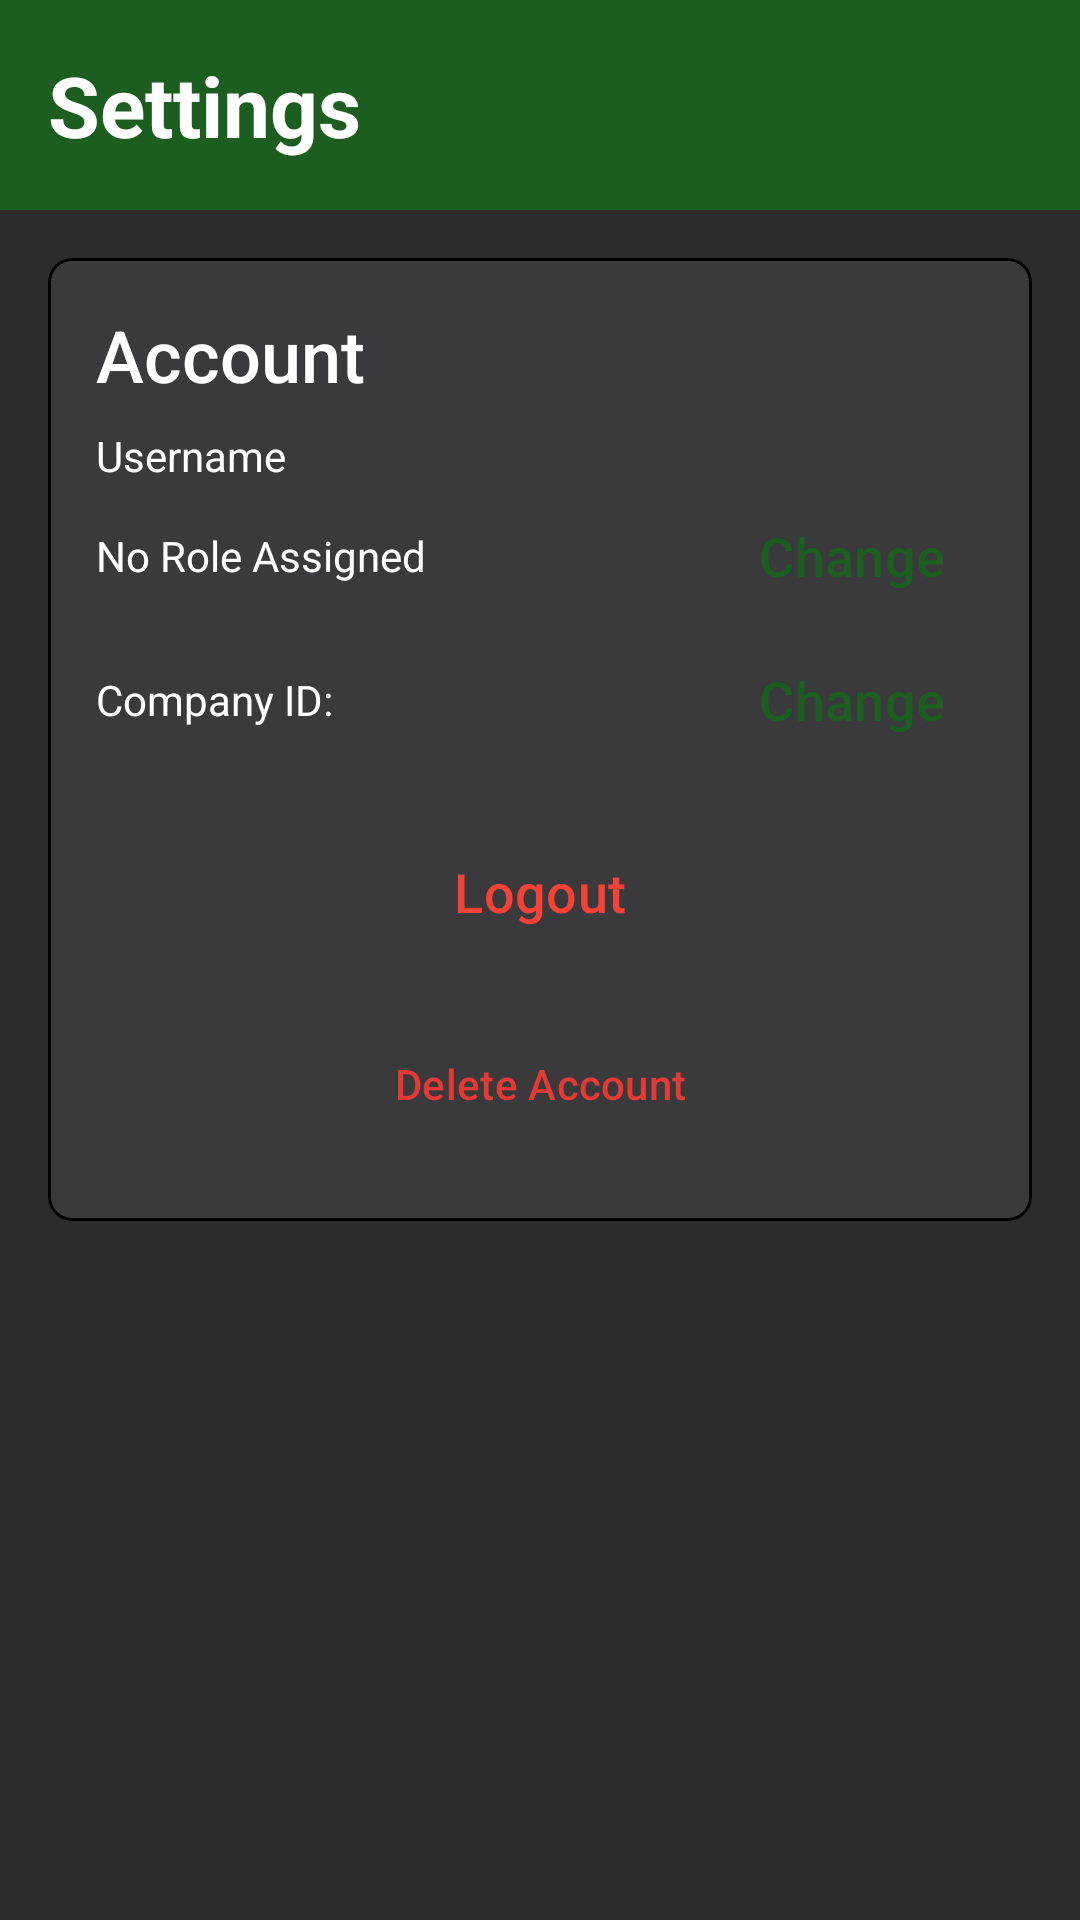

Write the Android layout XML for this screen, with the resource values it uses.
<!-- AndroidManifest.xml: application theme Theme.CtrlAltElite -->
<!-- res/layout/activity_settings.xml -->
<?xml version="1.0" encoding="utf-8"?>
<androidx.constraintlayout.widget.ConstraintLayout xmlns:android="http://schemas.android.com/apk/res/android"
    xmlns:app="http://schemas.android.com/apk/res-auto"
    xmlns:tools="http://schemas.android.com/tools"
    android:id="@+id/main"
    android:layout_width="match_parent"
    android:layout_height="match_parent"
    android:background="@color/background_dark"
    tools:context=".SettingsActivity">

    <View
        android:id="@+id/header_bg"
        android:layout_width="match_parent"
        android:layout_height="70dp"
        android:background="@color/header_green"
        app:layout_constraintTop_toTopOf="parent" />

    <TextView
        android:id="@+id/textView2"
        android:layout_width="wrap_content"
        android:layout_height="wrap_content"
        android:layout_marginStart="16dp"
        android:text="@string/settings_header"
        android:textColor="@color/white"
        android:textSize="28sp"
        android:textStyle="bold"
        app:layout_constraintBottom_toBottomOf="@id/header_bg"
        app:layout_constraintStart_toStartOf="parent"
        app:layout_constraintTop_toTopOf="@id/header_bg" />

    <LinearLayout
        android:layout_width="match_parent"
        android:layout_height="0dp"
        android:orientation="vertical"
        android:padding="16dp"
        app:layout_constraintBottom_toBottomOf="parent"
        app:layout_constraintTop_toBottomOf="@+id/header_bg">

        
        <com.google.android.material.card.MaterialCardView
            android:layout_width="match_parent"
            android:layout_height="wrap_content"
            app:cardBackgroundColor="@color/card_background"
            app:cardCornerRadius="8dp"
            app:cardElevation="0dp"
            app:strokeColor="@color/black"
            app:strokeWidth="1dp">

            <LinearLayout
                android:layout_width="match_parent"
                android:layout_height="321dp"
                android:orientation="vertical"
                android:padding="16dp">

                <TextView
                    android:id="@+id/textView6"
                    android:layout_width="wrap_content"
                    android:layout_height="wrap_content"
                    android:fontFamily="sans-serif-medium"
                    android:text="@string/settings_account_section"
                    android:textColor="@color/white"
                    android:textSize="24sp" />

                <TextView
                    android:id="@+id/textView3"
                    android:layout_width="match_parent"
                    android:layout_height="wrap_content"
                    android:layout_marginTop="8dp"
                    android:text="@string/settings_username"
                    android:textColor="@color/white"
                    android:textSize="14sp" />

                <LinearLayout
                    android:layout_width="match_parent"
                    android:layout_height="wrap_content"
                    android:gravity="center_vertical"
                    android:orientation="horizontal">

                    <TextView
                        android:id="@+id/textView4"
                        android:layout_width="0dp"
                        android:layout_height="wrap_content"
                        android:layout_weight="1"
                        android:text="@string/settings_role"
                        android:textColor="@color/white"
                        android:textSize="14sp" />

                    <Button
                        android:id="@+id/changeRoleButton"
                        style="@style/Widget.Material3.Button.TextButton"
                        android:layout_width="wrap_content"
                        android:layout_height="wrap_content"
                        android:text="@string/settings_change"
                        android:textColor="@color/accent_green"
                        android:textSize="18sp" />
                </LinearLayout>

                <LinearLayout
                    android:layout_width="match_parent"
                    android:layout_height="wrap_content"
                    android:layout_marginTop="0dp"
                    android:gravity="center_vertical"
                    android:orientation="horizontal">

                    <TextView
                        android:id="@+id/settingsFarmPin"
                        android:layout_width="0dp"
                        android:layout_height="wrap_content"
                        android:layout_weight="1"
                        android:text="Company ID: "
                        android:textColor="@color/white"
                        android:textSize="14sp" />

                    <Button
                        android:id="@+id/changeCompanyIdButton"
                        style="@style/Widget.Material3.Button.TextButton"
                        android:layout_width="wrap_content"
                        android:layout_height="wrap_content"
                        android:text="@string/settings_change"
                        android:textColor="@color/accent_green"
                        android:textSize="18sp" />
                </LinearLayout>

                <Button
                    android:id="@+id/signOutButton"
                    style="@style/Widget.Material3.Button.TextButton"
                    android:layout_width="match_parent"
                    android:layout_height="wrap_content"
                    android:layout_marginTop="16dp"
                    android:text="@string/settings_logout"
                    android:textColor="#F44336"
                    android:textSize="18sp" />

                <Button
                    android:id="@+id/removeButton"
                    style="@style/Widget.Material3.Button.TextButton"
                    android:layout_width="match_parent"
                    android:layout_height="wrap_content"
                    android:layout_marginTop="16dp"
                    android:text="@string/settings_remove"
                    android:textColor="@color/remove_red"
                    android:textSize="14sp" />
            </LinearLayout>
        </com.google.android.material.card.MaterialCardView>

    </LinearLayout>

</androidx.constraintlayout.widget.ConstraintLayout>
<!-- resources referenced by this layout -->
<resources>
  <color name="accent_green">#1B5E20</color>
  <color name="background_dark">#2C2C2E</color>
  <color name="black">#FF000000</color>
  <color name="card_background">#3A3A3C</color>
  <color name="header_green">#1B5E20</color>
  <color name="remove_red">#E53935</color>
  <color name="white">#FFFFFFFF</color>
  <string name="settings_account_section">Account</string>
  <string name="settings_change">Change</string>
  <string name="settings_header">Settings</string>
  <string name="settings_logout">Logout</string>
  <string name="settings_remove">Delete Account</string>
  <string name="settings_role">No Role Assigned</string>
  <string name="settings_username">Username</string>
  <style name="Theme.CtrlAltElite" parent="Base.Theme.CtrlAltElite" />
  <style name="Base.Theme.CtrlAltElite" parent="Theme.Material3.DayNight.NoActionBar">
      </style>
</resources>
